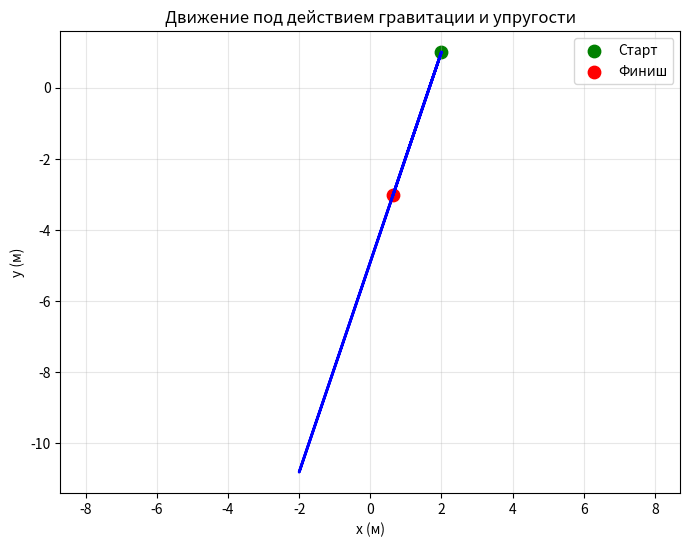

Here is the Python script that generated this plot:
import numpy as np
import matplotlib.pyplot as plt
from abc import ABC, abstractmethod
from dataclasses import dataclass

class ForceLaw(ABC):
    @abstractmethod
    def acceleration(self, x: np.ndarray, v: np.ndarray, t: float) -> np.ndarray:
        pass

class Gravity(ForceLaw):
    def __init__(self, g: float = 9.81):
        self.g = g
    def acceleration(self, x: np.ndarray, v: np.ndarray, t: float) -> np.ndarray:
        return np.array([0.0, -self.g])


class SpringForce(ForceLaw):
    def __init__(self, k: float, x0: np.ndarray):
        self.k = k
        self.x0 = np.array(x0, dtype=float)
    def acceleration(self, x: np.ndarray, v: np.ndarray, t: float) -> np.ndarray:
        return -self.k * (x - self.x0)


class CombinedForce(ForceLaw):
    def __init__(self, forces):
        self.forces = forces    
    def acceleration(self, x: np.ndarray, v: np.ndarray, t: float) -> np.ndarray:
        a = np.zeros_like(x)
        for f in self.forces:
            a += f.acceleration(x, v, t)
        return a

@dataclass
class PointMass:
    m: float
    x: np.ndarray
    v: np.ndarray

class Simulator:
    def __init__(self, body: PointMass, force: ForceLaw):
        self.body = body
        self.force = force
        self.trajectory = [body.x.copy()]
    def step_euler(self, dt: float, t: float) -> None:
        a = self.force.acceleration(self.body.x, self.body.v, t)
        self.body.v = self.body.v + a * dt
        self.body.x = self.body.x + self.body.v * dt
        self.trajectory.append(self.body.x.copy())
    def run(self, dt: float, total_time: float) -> None:
        steps = int(total_time / dt)
        for i in range(steps):
            self.step_euler(dt, i * dt)    
    def get_trajectory(self) -> np.ndarray:
        return np.array(self.trajectory)

def plot_trajectory(sim: Simulator, title: str):
    traj = sim.get_trajectory()
    
    plt.figure(figsize=(8, 6))
    plt.plot(traj[:, 0], traj[:, 1], 'b-', linewidth=2)
    plt.scatter(traj[0, 0], traj[0, 1], color='green', s=80, label='Старт')
    plt.scatter(traj[-1, 0], traj[-1, 1], color='red', s=80, label='Финиш')    
    plt.xlabel('x (м)')
    plt.ylabel('y (м)')
    plt.title(title)
    plt.grid(True, alpha=0.3)
    plt.legend()
    plt.axis('equal')
    plt.show()

def experiment():
    print("\nЭксперимент 3: Гравитация + упругость")
    print("-" * 40)
    body = PointMass(m=1.0, x=np.array([2.0, 1.0]), v=np.array([0, 0]))
    force = CombinedForce([
        Gravity(g=9.81),
        SpringForce(k=2.0, x0=np.array([0, 0]))
    ])
    sim = Simulator(body, force)
    sim.run(dt=0.01, total_time=8.0)
    traj = sim.get_trajectory()
    print(f"Начальное положение: {traj[0]}")
    print(f"Конечное положение: {traj[-1]}")
    plot_trajectory(sim, "Движение под действием гравитации и упругости")

if __name__ == "__main__":
    experiment()
